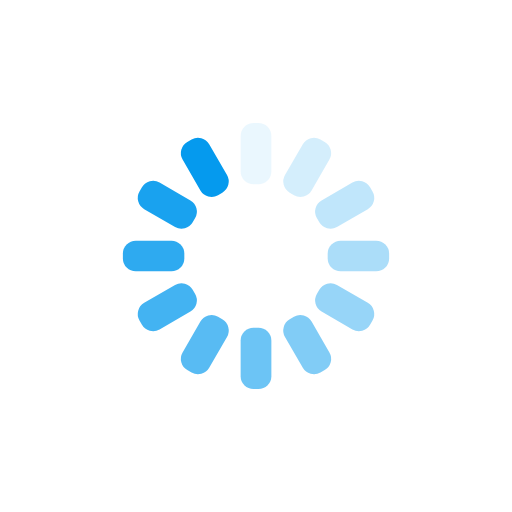
t = 0.00 s
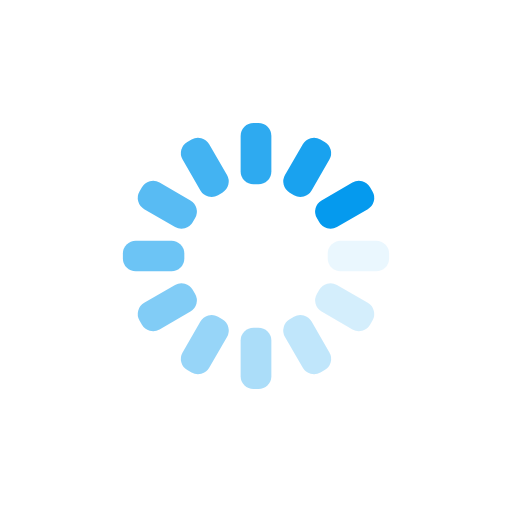
t = 0.25 s
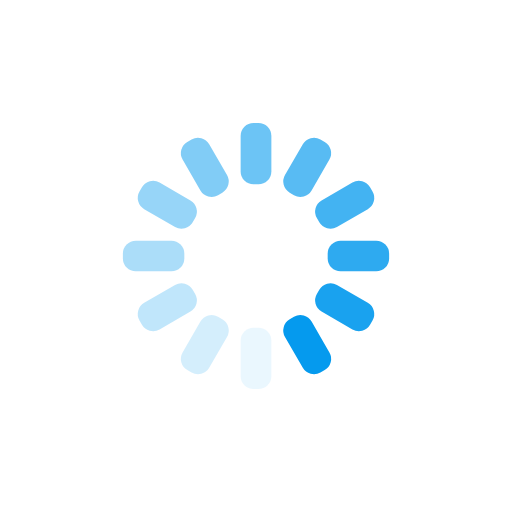
t = 0.50 s
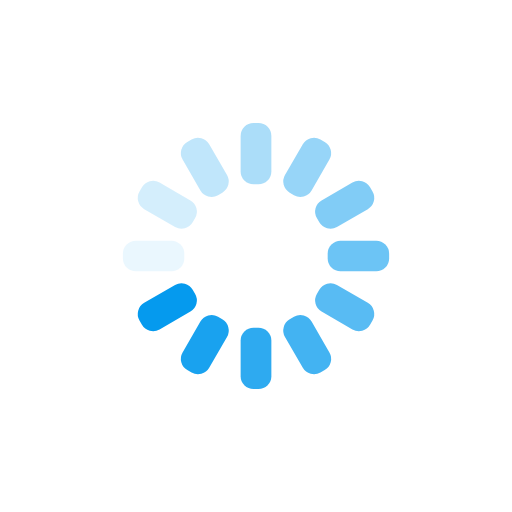
t = 0.75 s

The animated SVG that drew these frames (rendered in a browser with its animation timeline set to each time). Animation: 12 SMIL elements (animate=12); one cycle of 1.00 s, repeats indefinitely.

<?xml version="1.0" encoding="utf-8"?>
<svg xmlns="http://www.w3.org/2000/svg" xmlns:xlink="http://www.w3.org/1999/xlink" style="margin: auto; background: none; display: block; shape-rendering: auto;" width="200px" height="200px" viewBox="0 0 100 100" preserveAspectRatio="xMidYMid">
<g transform="rotate(0 50 50)">
  <rect x="47" y="24" rx="2.52" ry="2.52" width="6" height="12" fill="#059aee">
    <animate attributeName="opacity" values="1;0" keyTimes="0;1" dur="1s" begin="-0.9166666666666666s" repeatCount="indefinite"></animate>
  </rect>
</g><g transform="rotate(30 50 50)">
  <rect x="47" y="24" rx="2.52" ry="2.52" width="6" height="12" fill="#059aee">
    <animate attributeName="opacity" values="1;0" keyTimes="0;1" dur="1s" begin="-0.8333333333333334s" repeatCount="indefinite"></animate>
  </rect>
</g><g transform="rotate(60 50 50)">
  <rect x="47" y="24" rx="2.52" ry="2.52" width="6" height="12" fill="#059aee">
    <animate attributeName="opacity" values="1;0" keyTimes="0;1" dur="1s" begin="-0.75s" repeatCount="indefinite"></animate>
  </rect>
</g><g transform="rotate(90 50 50)">
  <rect x="47" y="24" rx="2.52" ry="2.52" width="6" height="12" fill="#059aee">
    <animate attributeName="opacity" values="1;0" keyTimes="0;1" dur="1s" begin="-0.6666666666666666s" repeatCount="indefinite"></animate>
  </rect>
</g><g transform="rotate(120 50 50)">
  <rect x="47" y="24" rx="2.52" ry="2.52" width="6" height="12" fill="#059aee">
    <animate attributeName="opacity" values="1;0" keyTimes="0;1" dur="1s" begin="-0.5833333333333334s" repeatCount="indefinite"></animate>
  </rect>
</g><g transform="rotate(150 50 50)">
  <rect x="47" y="24" rx="2.52" ry="2.52" width="6" height="12" fill="#059aee">
    <animate attributeName="opacity" values="1;0" keyTimes="0;1" dur="1s" begin="-0.5s" repeatCount="indefinite"></animate>
  </rect>
</g><g transform="rotate(180 50 50)">
  <rect x="47" y="24" rx="2.52" ry="2.52" width="6" height="12" fill="#059aee">
    <animate attributeName="opacity" values="1;0" keyTimes="0;1" dur="1s" begin="-0.4166666666666667s" repeatCount="indefinite"></animate>
  </rect>
</g><g transform="rotate(210 50 50)">
  <rect x="47" y="24" rx="2.52" ry="2.52" width="6" height="12" fill="#059aee">
    <animate attributeName="opacity" values="1;0" keyTimes="0;1" dur="1s" begin="-0.3333333333333333s" repeatCount="indefinite"></animate>
  </rect>
</g><g transform="rotate(240 50 50)">
  <rect x="47" y="24" rx="2.52" ry="2.52" width="6" height="12" fill="#059aee">
    <animate attributeName="opacity" values="1;0" keyTimes="0;1" dur="1s" begin="-0.25s" repeatCount="indefinite"></animate>
  </rect>
</g><g transform="rotate(270 50 50)">
  <rect x="47" y="24" rx="2.52" ry="2.52" width="6" height="12" fill="#059aee">
    <animate attributeName="opacity" values="1;0" keyTimes="0;1" dur="1s" begin="-0.16666666666666666s" repeatCount="indefinite"></animate>
  </rect>
</g><g transform="rotate(300 50 50)">
  <rect x="47" y="24" rx="2.52" ry="2.52" width="6" height="12" fill="#059aee">
    <animate attributeName="opacity" values="1;0" keyTimes="0;1" dur="1s" begin="-0.08333333333333333s" repeatCount="indefinite"></animate>
  </rect>
</g><g transform="rotate(330 50 50)">
  <rect x="47" y="24" rx="2.52" ry="2.52" width="6" height="12" fill="#059aee">
    <animate attributeName="opacity" values="1;0" keyTimes="0;1" dur="1s" begin="0s" repeatCount="indefinite"></animate>
  </rect>
</g>
</svg>
